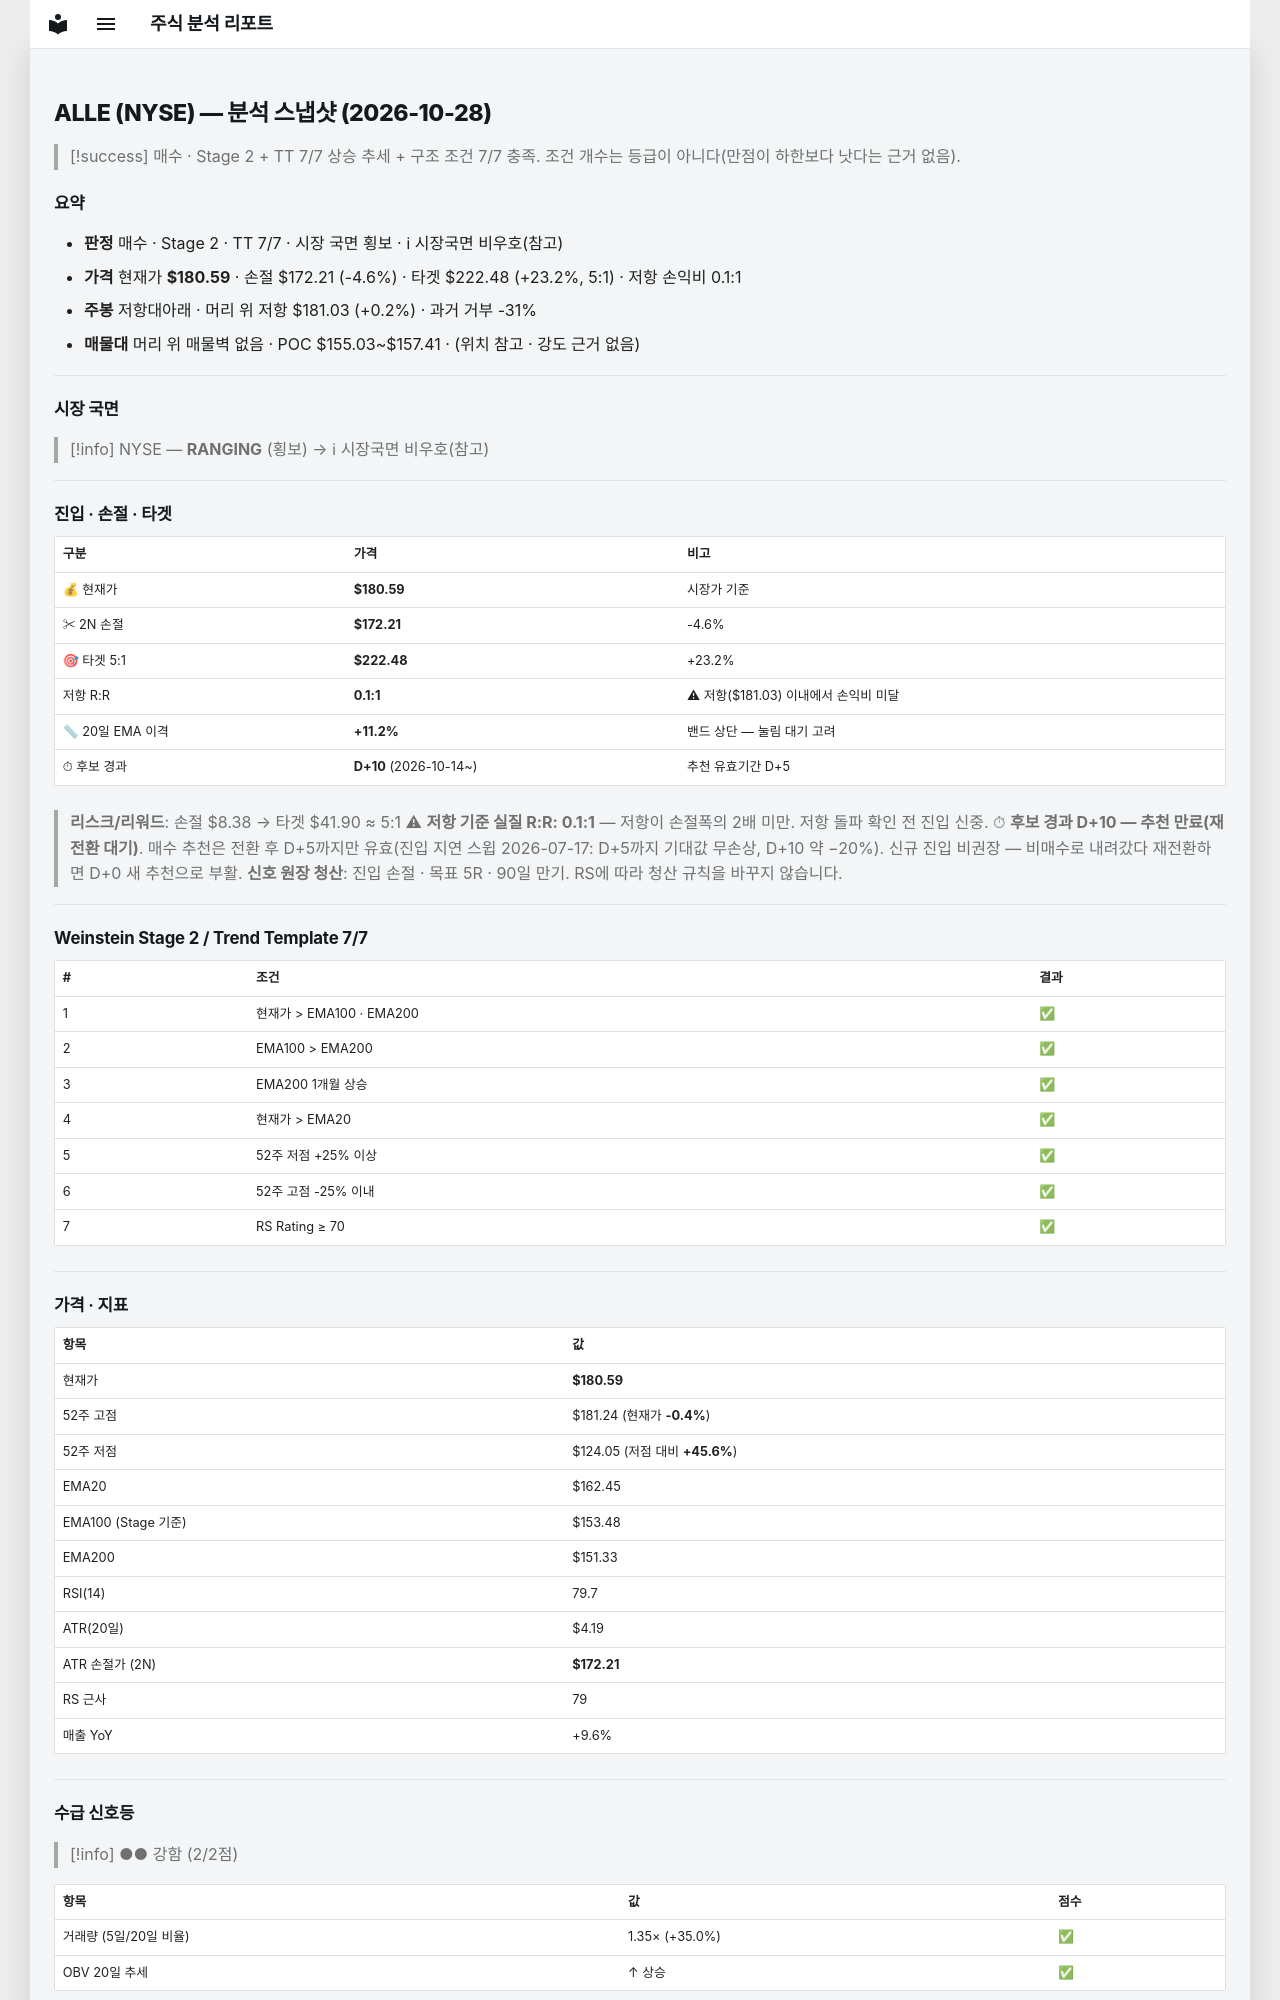

repository: soloandco/stock-reports · page: snapshots/ALLE-2026-10-28/index.html · generator: mkdocs

---
type: analysis-snapshot
title: ALLE 분석 스냅샷
ticker: ALLE
market: NYSE
created: 2026-10-28
updated: 2026-10-28
bar-date: 2026-10-27
verdict: 매수후보
real-rr: 0.05
sma50-gap-pct: 11.2
candidate-days: 10
candidate-since: 2026-10-14
weekly-position: 저항대아래
weekly-overhead-price: 181.03
weekly-overhead-pct: 0.2
stage: 2
trend-template-score: 7
tt-max: 7
ma-set: ema-20-100-200
price: 180.5850067138672
stop-price: 172.20571839739236
market-regime: RANGING
supply-demand-score: 2/2
supply-demand-label: 강함
status: tracking
tags:
  - stock-agent
  - watchlist
  - ALLE
  - analysis
related:
  - "[[analysis-template]]"
---

# ALLE (NYSE) — 분석 스냅샷 (2026-10-28)

> [!success] 매수 · Stage 2 + TT 7/7
> 상승 추세 + 구조 조건 7/7 충족. 조건 개수는 등급이 아니다(만점이 하한보다 낫다는 근거 없음).

## 요약

- **판정** 매수 · Stage 2 · TT 7/7 · 시장 국면 횡보 · ℹ 시장국면 비우호(참고)
- **가격** 현재가 **$180.59** · 손절 $172.21 (-4.6%) · 타겟 $222.48 (+23.2%, 5:1) · 저항 손익비 0.1:1
- **주봉** 저항대아래 · 머리 위 저항 $181.03 (+0.2%) · 과거 거부 -31%
- **매물대** 머리 위 매물벽 없음 · POC $155.03~$157.41 · (위치 참고 · 강도 근거 없음)

---

## 시장 국면

> [!info] NYSE — **RANGING** (횡보) → ℹ 시장국면 비우호(참고)

---

## 진입 · 손절 · 타겟

| 구분 | 가격 | 비고 |
|------|------|------|
| 💰 현재가 | **$180.59** | 시장가 기준 |
| ✂ 2N 손절 | **$172.21** | -4.6% |
| 🎯 타겟 5:1 | **$222.48** | +23.2% |
| 저항 R:R | **0.1:1** | ⚠ 저항($181.03) 이내에서 손익비 미달 |
| 📏 20일 EMA 이격 | **+11.2%** | 밴드 상단 — 눌림 대기 고려 |
| ⏱ 후보 경과 | **D+10** (2026-10-14~) | 추천 유효기간 D+5 |

> **리스크/리워드**: 손절 $8.38 → 타겟 $41.90 ≈ 5:1
> ⚠ **저항 기준 실질 R:R: 0.1:1** — 저항이 손절폭의 2배 미만. 저항 돌파 확인 전 진입 신중.
> ⏱ **후보 경과 D+10 — 추천 만료(재전환 대기)**. 매수 추천은 전환 후 D+5까지만 유효(진입 지연 스윕 2026-07-17: D+5까지 기대값 무손상, D+10 약 −20%). 신규 진입 비권장 — 비매수로 내려갔다 재전환하면 D+0 새 추천으로 부활.
> **신호 원장 청산**: 진입 손절 · 목표 5R · 90일 만기. RS에 따라 청산 규칙을 바꾸지 않습니다.

---

## Weinstein Stage 2 / Trend Template 7/7

| # | 조건 | 결과 |
|---|------|------|
| 1 | 현재가 > EMA100 · EMA200 | ✅ |
| 2 | EMA100 > EMA200 | ✅ |
| 3 | EMA200 1개월 상승 | ✅ |
| 4 | 현재가 > EMA20 | ✅ |
| 5 | 52주 저점 +25% 이상 | ✅ |
| 6 | 52주 고점 -25% 이내 | ✅ |
| 7 | RS Rating ≥ 70 | ✅ |

---

## 가격 · 지표

| 항목 | 값 |
|------|---|
| 현재가 | **$180.59** |
| 52주 고점 | $181.24 (현재가 **-0.4%**) |
| 52주 저점 | $124.05 (저점 대비 **+45.6%**) |
| EMA20 | $162.45 |
| EMA100 (Stage 기준) | $153.48 |
| EMA200 | $151.33 |
| RSI(14) | 79.7 |
| ATR(20일) | $4.19 |
| ATR 손절가 (2N) | **$172.21** |
| RS 근사 | 79 |
| 매출 YoY | +9.6% |

---
## 수급 신호등

> [!info] ●● 강함 (2/2점)

| 항목 | 값 | 점수 |
|------|------|------|
| 거래량 (5일/20일 비율) | 1.35× (+35.0%) | ✅ |
| OBV 20일 추세 | ↑ 상승 | ✅ |

> **판독법**: 거래량이 20일 평균보다 20% 이상 많고 OBV(온밸런스볼륨)가 상승 중이면 매집 수급이 강한 것으로 판단합니다.

---
